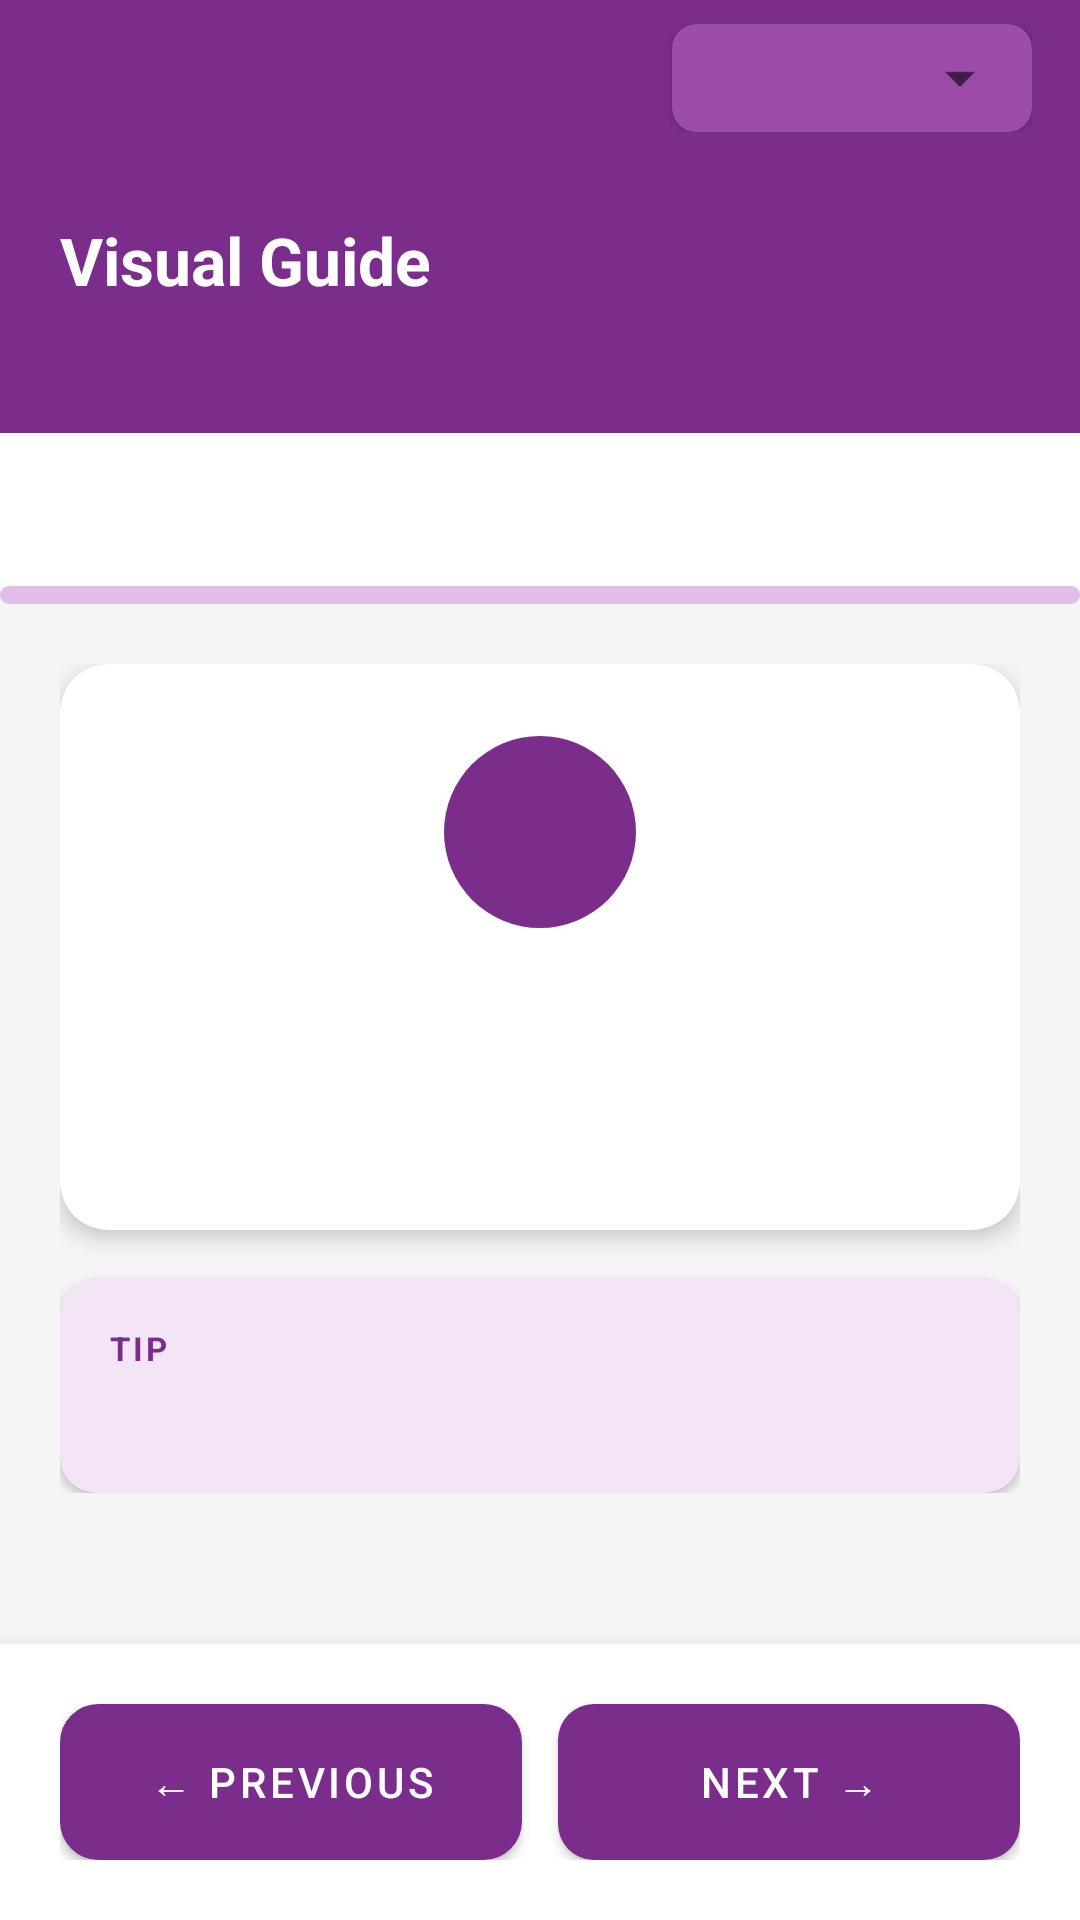

The Android layout XML behind this screen, and the referenced resources:
<!-- AndroidManifest.xml: application theme Theme.NammaMetroSahaya -->
<!-- res/layout/activity_visual_guide.xml -->
<?xml version="1.0" encoding="utf-8"?>
<LinearLayout
    xmlns:android="http://schemas.android.com/apk/res/android"
    android:layout_width="match_parent"
    android:layout_height="match_parent"
    android:orientation="vertical"
    android:background="#F5F5F5">
    <include layout="@layout/layout_language_toolbar"/>

    
    <LinearLayout
        android:layout_width="match_parent"
        android:layout_height="wrap_content"
        android:orientation="vertical"
        android:background="#7B2D8B"
        android:padding="20dp">

        <TextView
            android:layout_width="wrap_content"
            android:layout_height="wrap_content"
            android:text="Visual Guide"
            android:textSize="22sp"
            android:textStyle="bold"
            android:textColor="#FFFFFF"/>

        <TextView
            android:id="@+id/tvGuideRoute"
            android:layout_width="wrap_content"
            android:layout_height="wrap_content"
            android:textSize="14sp"
            android:textColor="#E1BEE7"
            android:layout_marginTop="4dp"/>

    </LinearLayout>

    
    <LinearLayout
        android:layout_width="match_parent"
        android:layout_height="wrap_content"
        android:orientation="horizontal"
        android:padding="16dp"
        android:gravity="center"
        android:background="#FFFFFF">

        <TextView
            android:id="@+id/tvStepProgress"
            android:layout_width="wrap_content"
            android:layout_height="wrap_content"
            android:textSize="14sp"
            android:textColor="#7B2D8B"
            android:textStyle="bold"/>

        <View
            android:layout_width="0dp"
            android:layout_height="1dp"
            android:layout_weight="1"/>

        <TextView
            android:id="@+id/tvStepFraction"
            android:layout_width="wrap_content"
            android:layout_height="wrap_content"
            android:textSize="14sp"
            android:textColor="#9E9E9E"/>

    </LinearLayout>

    
    <ProgressBar
        android:id="@+id/progressGuide"
        style="@android:style/Widget.ProgressBar.Horizontal"
        android:layout_width="match_parent"
        android:layout_height="6dp"
        android:progressTint="#7B2D8B"
        android:progressBackgroundTint="#E1BEE7"/>

    
    <ScrollView
        android:layout_width="match_parent"
        android:layout_height="0dp"
        android:layout_weight="1"
        android:padding="20dp">

        <LinearLayout
            android:layout_width="match_parent"
            android:layout_height="wrap_content"
            android:orientation="vertical">

            
            <androidx.cardview.widget.CardView
                xmlns:app="http://schemas.android.com/apk/res-auto"
                android:layout_width="match_parent"
                android:layout_height="wrap_content"
                app:cardCornerRadius="16dp"
                app:cardElevation="4dp"
                app:cardBackgroundColor="#FFFFFF"
                android:layout_marginBottom="16dp">

                <LinearLayout
                    android:layout_width="match_parent"
                    android:layout_height="wrap_content"
                    android:orientation="vertical"
                    android:padding="24dp"
                    android:gravity="center">

                    
                    <TextView
                        android:id="@+id/tvStepNumber"
                        android:layout_width="64dp"
                        android:layout_height="64dp"
                        android:gravity="center"
                        android:textSize="28sp"
                        android:textStyle="bold"
                        android:textColor="#FFFFFF"
                        android:background="@drawable/step_active"
                        android:layout_marginBottom="16dp"/>

                    
                    <TextView
                        android:id="@+id/tvStepTitle"
                        android:layout_width="wrap_content"
                        android:layout_height="wrap_content"
                        android:textSize="20sp"
                        android:textStyle="bold"
                        android:textColor="#1A1A1A"
                        android:gravity="center"
                        android:layout_marginBottom="12dp"/>

                    
                    <TextView
                        android:id="@+id/tvStepDesc"
                        android:layout_width="wrap_content"
                        android:layout_height="wrap_content"
                        android:textSize="16sp"
                        android:textColor="#424242"
                        android:gravity="center"
                        android:lineSpacingExtra="6dp"/>

                </LinearLayout>
            </androidx.cardview.widget.CardView>

            
            <androidx.cardview.widget.CardView
                xmlns:app="http://schemas.android.com/apk/res-auto"
                android:id="@+id/cardTip"
                android:layout_width="match_parent"
                android:layout_height="wrap_content"
                app:cardCornerRadius="12dp"
                app:cardElevation="2dp"
                app:cardBackgroundColor="#F3E5F5">

                <LinearLayout
                    android:layout_width="match_parent"
                    android:layout_height="wrap_content"
                    android:orientation="vertical"
                    android:padding="16dp">

                    <TextView
                        android:layout_width="wrap_content"
                        android:layout_height="wrap_content"
                        android:text="TIP"
                        android:textSize="11sp"
                        android:textStyle="bold"
                        android:textColor="#7B2D8B"
                        android:letterSpacing="0.1"
                        android:layout_marginBottom="6dp"/>

                    <TextView
                        android:id="@+id/tvStepTip"
                        android:layout_width="wrap_content"
                        android:layout_height="wrap_content"
                        android:textSize="14sp"
                        android:textColor="#4A148C"
                        android:lineSpacingExtra="4dp"/>

                </LinearLayout>
            </androidx.cardview.widget.CardView>

        </LinearLayout>
    </ScrollView>

    
    <LinearLayout
        android:layout_width="match_parent"
        android:layout_height="wrap_content"
        android:orientation="horizontal"
        android:padding="20dp"
        android:background="#FFFFFF"
        android:elevation="8dp"
        android:gravity="center_vertical">

        <Button
            android:id="@+id/btnPrevStep"
            android:layout_width="0dp"
            android:layout_height="52dp"
            android:layout_weight="1"
            android:text="← Previous"
            android:textColor="#FFFFFF"
            android:background="@drawable/button_outline"
            android:layout_marginEnd="12dp"/>

        <Button
            android:id="@+id/btnNextStep"
            android:layout_width="0dp"
            android:layout_height="52dp"
            android:layout_weight="1"
            android:text="Next →"
            android:textColor="#FFFFFF"
            android:background="@drawable/button_rounded"/>

    </LinearLayout>

</LinearLayout>
<!-- res/layout/layout_language_toolbar.xml (included above) -->
<?xml version="1.0" encoding="utf-8"?>
<LinearLayout
    xmlns:android="http://schemas.android.com/apk/res/android"
    xmlns:app="http://schemas.android.com/apk/res-auto"
    android:layout_width="match_parent"
    android:layout_height="wrap_content"
    android:orientation="horizontal"
    android:gravity="end"
    android:paddingHorizontal="16dp"
    android:paddingVertical="8dp"
    android:background="#7B2D8B">

    <androidx.cardview.widget.CardView
        android:layout_width="wrap_content"
        android:layout_height="wrap_content"
        app:cardCornerRadius="8dp"
        app:cardElevation="2dp"
        app:cardBackgroundColor="#9C4BAA">

        <Spinner
            android:id="@+id/spinnerLanguageToolbar"
            android:layout_width="120dp"
            android:layout_height="36dp"
            android:paddingHorizontal="8dp"
            android:gravity="center_vertical"
            android:popupBackground="#FFFFFF"/>

    </androidx.cardview.widget.CardView>

</LinearLayout>
<!-- resources referenced by this layout -->
<resources>
  <!-- drawable button_outline (drawable) -->
  <?xml version="1.0" encoding="utf-8"?>
  <shape xmlns:android="http://schemas.android.com/apk/res/android"
      android:shape="rectangle">
      <solid android:color="#7B2D8B"/>
      <stroke android:width="1.5dp" android:color="#7B2D8B"/>
      <corners android:radius="12dp"/>
  </shape>
  <!-- drawable button_rounded (drawable) -->
  <?xml version="1.0" encoding="utf-8"?>
  <shape xmlns:android="http://schemas.android.com/apk/res/android"
      android:shape="rectangle">
  
      <solid android:color="#7B2D8B"/>
      <corners android:radius="12dp"/>
  
  </shape>
  <!-- drawable step_active (drawable) -->
  <?xml version="1.0" encoding="utf-8"?>
  <shape xmlns:android="http://schemas.android.com/apk/res/android"
      android:shape="oval">
      <solid android:color="#7B2D8B"/>
      <size android:width="32dp" android:height="32dp"/>
  </shape>
  <style name="Theme.NammaMetroSahaya" parent="Theme.MaterialComponents.DayNight.NoActionBar">
          <item name="colorPrimary">#7B2D8B</item>
          <item name="colorPrimaryVariant">#4A148C</item>
          <item name="colorOnPrimary">#FFFFFF</item>
          <item name="colorSecondary">#2E7D32</item>
          <item name="colorOnSecondary">#FFFFFF</item>
          <item name="android:windowBackground">#F5F5F5</item>
          <item name="android:statusBarColor">#7B2D8B</item>
          <item name="android:navigationBarColor">#FFFFFF</item>
      </style>
</resources>
